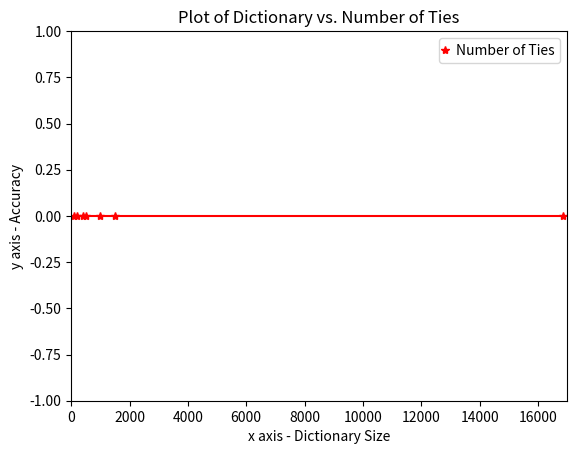

Reproduce this figure in Python.
#       About - Graph for Ties
#       Updated             20/11/2015
#       Prerequisites - Data obtained from earlier runs collected and initialized
#       Output - Graph for Ties

import numpy as np
import matplotlib.pyplot as plt
import matplotlib as mpl

mpl.rcParams['legend.handlelength'] = 0

#Class 1 Data
x1 = [16866,1500,1000,500,400,200,100]
y1 = [0,0,0,0,0,0,0]

# use pylab to plot x and y
plt.plot(x1, y1, 'r-*', label = 'Number of Ties')

# set axis limits
plt.xlim(0.0, 17000.0)
plt.ylim(-1, 1)

plt.xlabel('x axis - Dictionary Size')
plt.ylabel('y axis - Accuracy')
plt.title('Plot of Dictionary vs. Number of Ties')

plt.legend(loc='best', numpoints=1)
plt.show()
